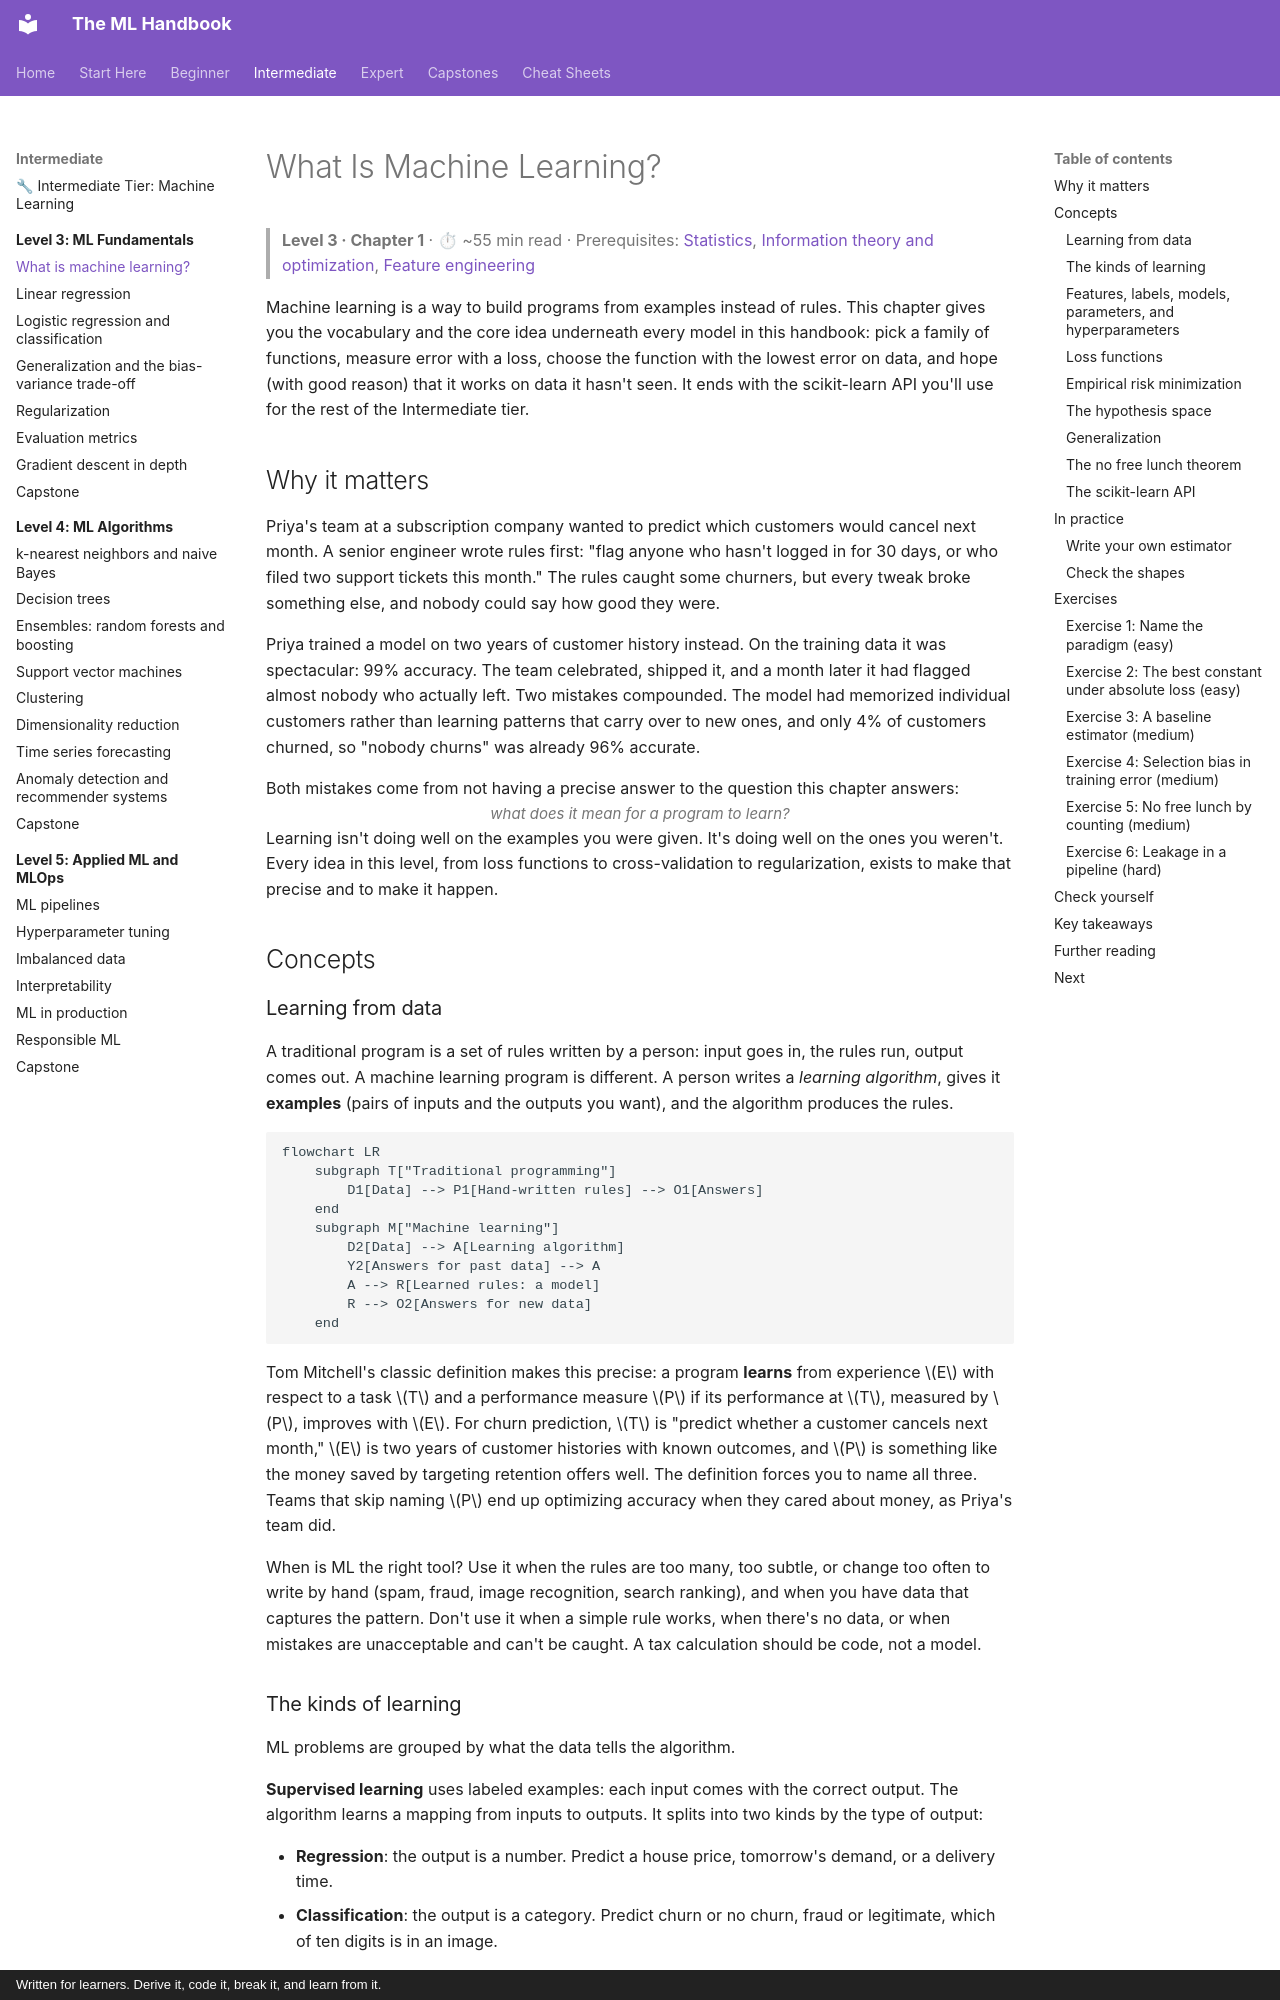

repository: astroboy1183/ml-handbook · page: chapters/03-ml-fundamentals/01-what-is-machine-learning/index.html · generator: mkdocs · copyright: Written for learners. Derive it, code it, break it, and learn from it.

# What Is Machine Learning?

> **Level 3 · Chapter 1** · ⏱ ~55 min read · Prerequisites: [Statistics](../01-math-foundations/05-statistics.md), [Information theory and optimization](../01-math-foundations/06-information-theory-and-optimization.md), [Feature engineering](../02-data-science-workflow/04-feature-engineering.md)

Machine learning is a way to build programs from examples instead of rules. This chapter gives you the vocabulary and the core idea underneath every model in this handbook: pick a family of functions, measure error with a loss, choose the function with the lowest error on data, and hope (with good reason) that it works on data it hasn't seen. It ends with the scikit-learn API you'll use for the rest of the Intermediate tier.

## Why it matters

Priya's team at a subscription company wanted to predict which customers would cancel next month. A senior engineer wrote rules first: "flag anyone who hasn't logged in for 30 days, or who filed two support tickets this month." The rules caught some churners, but every tweak broke something else, and nobody could say how good they were.

Priya trained a model on two years of customer history instead. On the training data it was spectacular: 99% accuracy. The team celebrated, shipped it, and a month later it had flagged almost nobody who actually left. Two mistakes compounded. The model had memorized individual customers rather than learning patterns that carry over to new ones, and only 4% of customers churned, so "nobody churns" was already 96% accurate.

Both mistakes come from not having a precise answer to the question this chapter answers: *what does it mean for a program to learn?* Learning isn't doing well on the examples you were given. It's doing well on the ones you weren't. Every idea in this level, from loss functions to cross-validation to regularization, exists to make that precise and to make it happen.

## Concepts

### Learning from data

A traditional program is a set of rules written by a person: input goes in, the rules run, output comes out. A machine learning program is different. A person writes a *learning algorithm*, gives it **examples** (pairs of inputs and the outputs you want), and the algorithm produces the rules.

```mermaid
flowchart LR
    subgraph T["Traditional programming"]
        D1[Data] --> P1[Hand-written rules] --> O1[Answers]
    end
    subgraph M["Machine learning"]
        D2[Data] --> A[Learning algorithm]
        Y2[Answers for past data] --> A
        A --> R[Learned rules: a model]
        R --> O2[Answers for new data]
    end
```

Tom Mitchell's classic definition makes this precise: a program **learns** from experience $E$ with respect to a task $T$ and a performance measure $P$ if its performance at $T$, measured by $P$, improves with $E$. For churn prediction, $T$ is "predict whether a customer cancels next month," $E$ is two years of customer histories with known outcomes, and $P$ is something like the money saved by targeting retention offers well. The definition forces you to name all three. Teams that skip naming $P$ end up optimizing accuracy when they cared about money, as Priya's team did.

When is ML the right tool? Use it when the rules are too many, too subtle, or change too often to write by hand (spam, fraud, image recognition, search ranking), and when you have data that captures the pattern. Don't use it when a simple rule works, when there's no data, or when mistakes are unacceptable and can't be caught. A tax calculation should be code, not a model.
